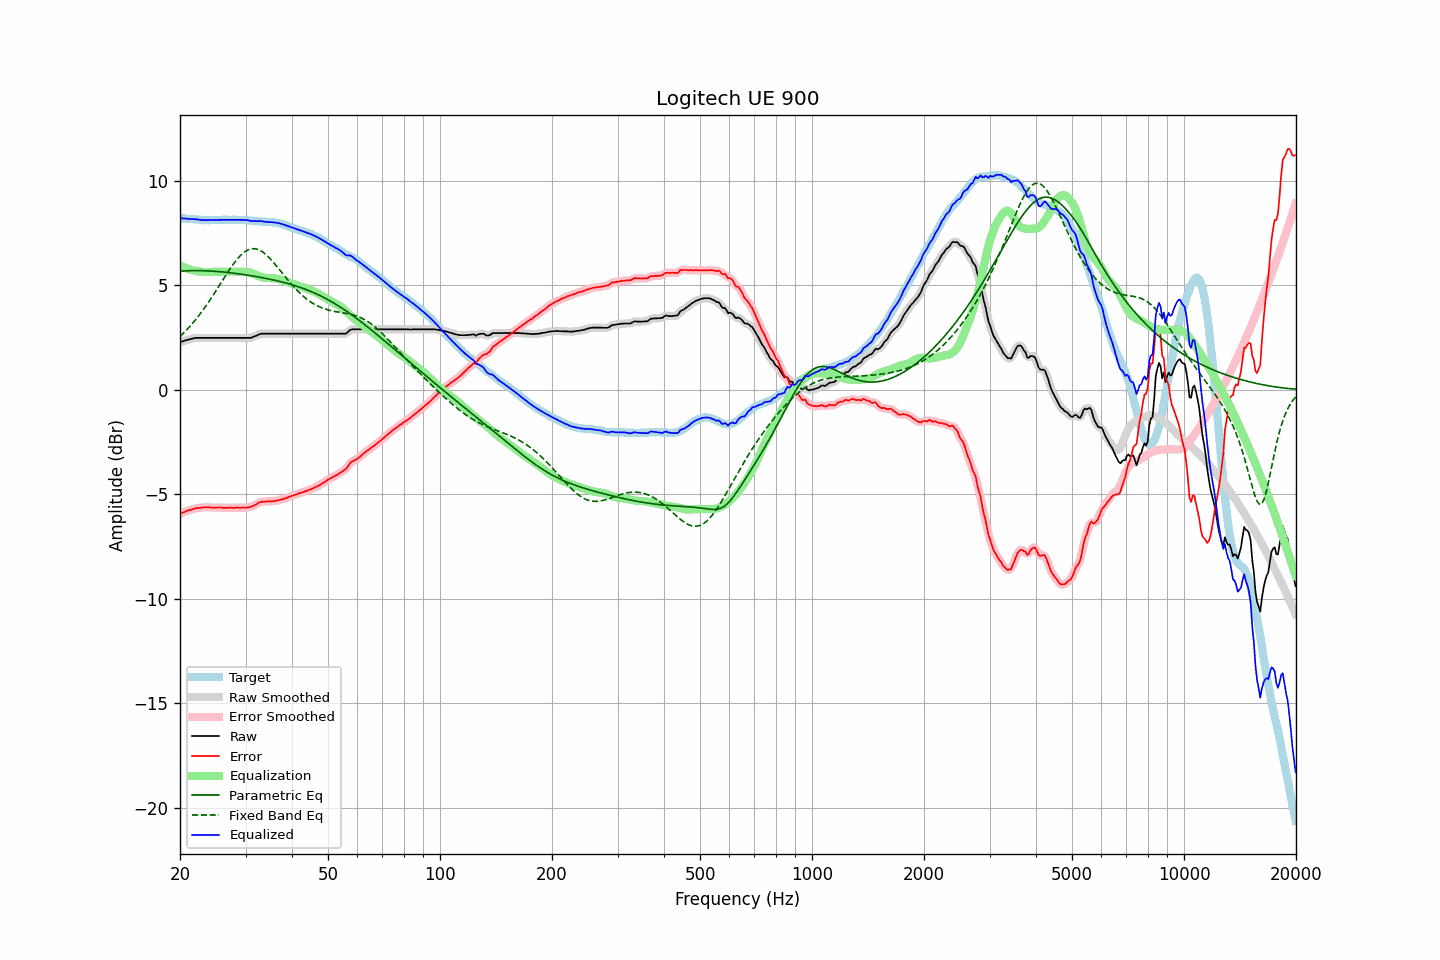

The table this chart was drawn from, first rows:
frequency, raw, error, smoothed, error_smoothed, equalization, parametric_eq, fixed_band_eq, equalized_raw, equalized_smoothed, target
20.00, 2.28, -5.94, 2.28, -5.94, 5.94, 5.67, 2.55, 8.22, 8.22, 8.21
20.20, 2.30, -5.91, 2.30, -5.91, 5.91, 5.67, 2.62, 8.20, 8.21, 8.20
20.40, 2.32, -5.88, 2.32, -5.87, 5.87, 5.68, 2.69, 8.19, 8.19, 8.19
20.61, 2.35, -5.85, 2.35, -5.84, 5.84, 5.68, 2.77, 8.19, 8.19, 8.19
20.81, 2.37, -5.81, 2.37, -5.81, 5.81, 5.69, 2.85, 8.18, 8.18, 8.17
21.02, 2.39, -5.79, 2.39, -5.78, 5.78, 5.69, 2.93, 8.17, 8.17, 8.17
21.23, 2.41, -5.76, 2.41, -5.76, 5.76, 5.69, 3.02, 8.17, 8.17, 8.16
21.44, 2.43, -5.75, 2.43, -5.74, 5.73, 5.69, 3.10, 8.16, 8.16, 8.17
21.66, 2.45, -5.72, 2.45, -5.71, 5.71, 5.70, 3.19, 8.16, 8.16, 8.16
21.87, 2.47, -5.69, 2.47, -5.69, 5.69, 5.70, 3.28, 8.16, 8.16, 8.15
22.09, 2.48, -5.67, 2.48, -5.67, 5.68, 5.70, 3.38, 8.16, 8.15, 8.14
22.31, 2.48, -5.67, 2.48, -5.66, 5.66, 5.70, 3.47, 8.14, 8.14, 8.14
22.54, 2.48, -5.66, 2.48, -5.65, 5.65, 5.70, 3.57, 8.13, 8.13, 8.13
22.76, 2.48, -5.65, 2.48, -5.65, 5.64, 5.70, 3.67, 8.12, 8.12, 8.12
22.99, 2.48, -5.64, 2.48, -5.64, 5.64, 5.69, 3.78, 8.11, 8.11, 8.11
23.22, 2.48, -5.63, 2.48, -5.63, 5.63, 5.69, 3.88, 8.11, 8.11, 8.10
23.45, 2.48, -5.64, 2.48, -5.63, 5.63, 5.69, 3.99, 8.11, 8.11, 8.11
23.69, 2.48, -5.63, 2.48, -5.63, 5.63, 5.69, 4.10, 8.11, 8.11, 8.10
23.92, 2.48, -5.63, 2.48, -5.63, 5.63, 5.68, 4.22, 8.11, 8.11, 8.10
24.16, 2.48, -5.64, 2.48, -5.64, 5.63, 5.68, 4.33, 8.11, 8.11, 8.11
24.40, 2.48, -5.65, 2.48, -5.64, 5.64, 5.67, 4.45, 8.11, 8.11, 8.12
24.65, 2.48, -5.65, 2.48, -5.65, 5.64, 5.67, 4.57, 8.12, 8.12, 8.12
24.89, 2.48, -5.65, 2.48, -5.64, 5.64, 5.66, 4.69, 8.12, 8.12, 8.12
25.14, 2.48, -5.64, 2.48, -5.64, 5.64, 5.66, 4.81, 8.12, 8.12, 8.11
25.39, 2.48, -5.64, 2.48, -5.64, 5.64, 5.65, 4.93, 8.12, 8.12, 8.11
25.65, 2.48, -5.64, 2.48, -5.64, 5.65, 5.64, 5.05, 8.12, 8.12, 8.11
25.91, 2.48, -5.65, 2.48, -5.65, 5.65, 5.64, 5.17, 8.12, 8.12, 8.12
26.16, 2.48, -5.66, 2.48, -5.65, 5.65, 5.63, 5.29, 8.13, 8.13, 8.13
26.43, 2.48, -5.66, 2.48, -5.66, 5.65, 5.62, 5.41, 8.13, 8.13, 8.13
26.69, 2.48, -5.66, 2.48, -5.65, 5.65, 5.61, 5.53, 8.13, 8.13, 8.13
26.96, 2.48, -5.65, 2.48, -5.65, 5.65, 5.60, 5.65, 8.13, 8.13, 8.12
27.23, 2.48, -5.65, 2.48, -5.65, 5.65, 5.59, 5.77, 8.13, 8.13, 8.12
27.50, 2.48, -5.65, 2.48, -5.65, 5.65, 5.59, 5.88, 8.13, 8.13, 8.12
27.77, 2.48, -5.66, 2.48, -5.65, 5.65, 5.58, 5.99, 8.13, 8.13, 8.13
28.05, 2.48, -5.66, 2.48, -5.65, 5.65, 5.57, 6.09, 8.12, 8.12, 8.13
28.33, 2.48, -5.64, 2.48, -5.64, 5.64, 5.56, 6.19, 8.12, 8.12, 8.11
28.62, 2.48, -5.64, 2.48, -5.64, 5.64, 5.55, 6.28, 8.12, 8.12, 8.11
28.90, 2.48, -5.65, 2.48, -5.64, 5.65, 5.54, 6.37, 8.12, 8.12, 8.12
29.19, 2.48, -5.65, 2.48, -5.64, 5.65, 5.53, 6.45, 8.12, 8.12, 8.12
29.48, 2.48, -5.64, 2.48, -5.64, 5.65, 5.51, 6.52, 8.12, 8.12, 8.11
29.78, 2.48, -5.64, 2.48, -5.64, 5.64, 5.50, 6.58, 8.12, 8.12, 8.11
30.08, 2.48, -5.65, 2.48, -5.64, 5.64, 5.49, 6.63, 8.12, 8.12, 8.12
30.38, 2.48, -5.64, 2.48, -5.64, 5.63, 5.48, 6.68, 8.11, 8.11, 8.11
30.68, 2.48, -5.62, 2.48, -5.63, 5.62, 5.47, 6.71, 8.09, 8.09, 8.09
30.99, 2.48, -5.62, 2.49, -5.60, 5.59, 5.45, 6.73, 8.07, 8.08, 8.09
31.30, 2.51, -5.58, 2.51, -5.58, 5.56, 5.44, 6.74, 8.07, 8.07, 8.08
31.61, 2.54, -5.54, 2.53, -5.54, 5.53, 5.43, 6.75, 8.07, 8.07, 8.07
31.93, 2.57, -5.50, 2.57, -5.50, 5.50, 5.42, 6.74, 8.06, 8.06, 8.06
32.24, 2.60, -5.47, 2.60, -5.45, 5.46, 5.40, 6.72, 8.06, 8.06, 8.06
32.57, 2.64, -5.41, 2.64, -5.41, 5.43, 5.39, 6.69, 8.07, 8.07, 8.04
32.89, 2.67, -5.38, 2.66, -5.38, 5.40, 5.37, 6.65, 8.07, 8.06, 8.04
33.22, 2.68, -5.37, 2.68, -5.36, 5.38, 5.36, 6.61, 8.06, 8.06, 8.04
33.55, 2.68, -5.36, 2.68, -5.36, 5.36, 5.35, 6.55, 8.04, 8.04, 8.03
33.89, 2.68, -5.37, 2.68, -5.36, 5.35, 5.33, 6.49, 8.03, 8.03, 8.04
34.23, 2.68, -5.35, 2.68, -5.35, 5.35, 5.32, 6.42, 8.02, 8.02, 8.02
34.57, 2.68, -5.35, 2.68, -5.35, 5.34, 5.30, 6.35, 8.02, 8.02, 8.02
34.92, 2.68, -5.34, 2.68, -5.34, 5.34, 5.28, 6.27, 8.02, 8.02, 8.01
35.27, 2.68, -5.35, 2.68, -5.34, 5.34, 5.27, 6.19, 8.01, 8.01, 8.02
35.62, 2.68, -5.33, 2.68, -5.33, 5.33, 5.25, 6.10, 8.01, 8.01, 8.00
35.97, 2.68, -5.33, 2.68, -5.32, 5.32, 5.23, 6.01, 8.00, 8.00, 8.00
... 635 more rows
